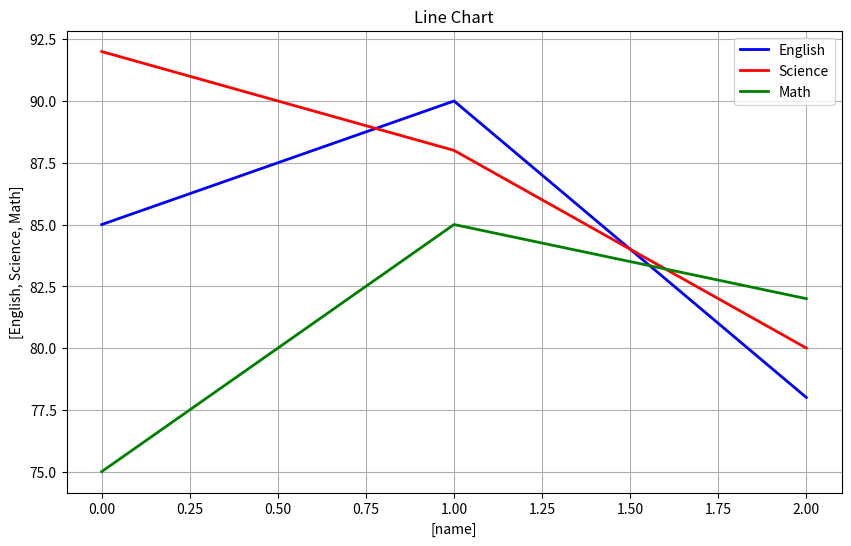

This chart was generated by the following Python code:
import pandas as pd
import matplotlib.pyplot as plt

def main():
    
    data={"name":["Amit","Geetanjali","Pooja"],
          "English":[85,90,78],
          "Science":[92,88,80],
          "Math":[75,85,82]
       }
    df=pd.DataFrame(data)
    amit_scores = df[df['name'] == 'Amit'][['English', 'Science', 'Math']].iloc[0]
    print(amit_scores)
    df.plot(title='Line Chart', xlabel=[['name'][0]], ylabel=['English','Science','Math'], figsize=(10, 6), color=['blue','red','green'], linewidth=2)
    plt.grid()
    plt.show()
if __name__=="__main__":
    main()